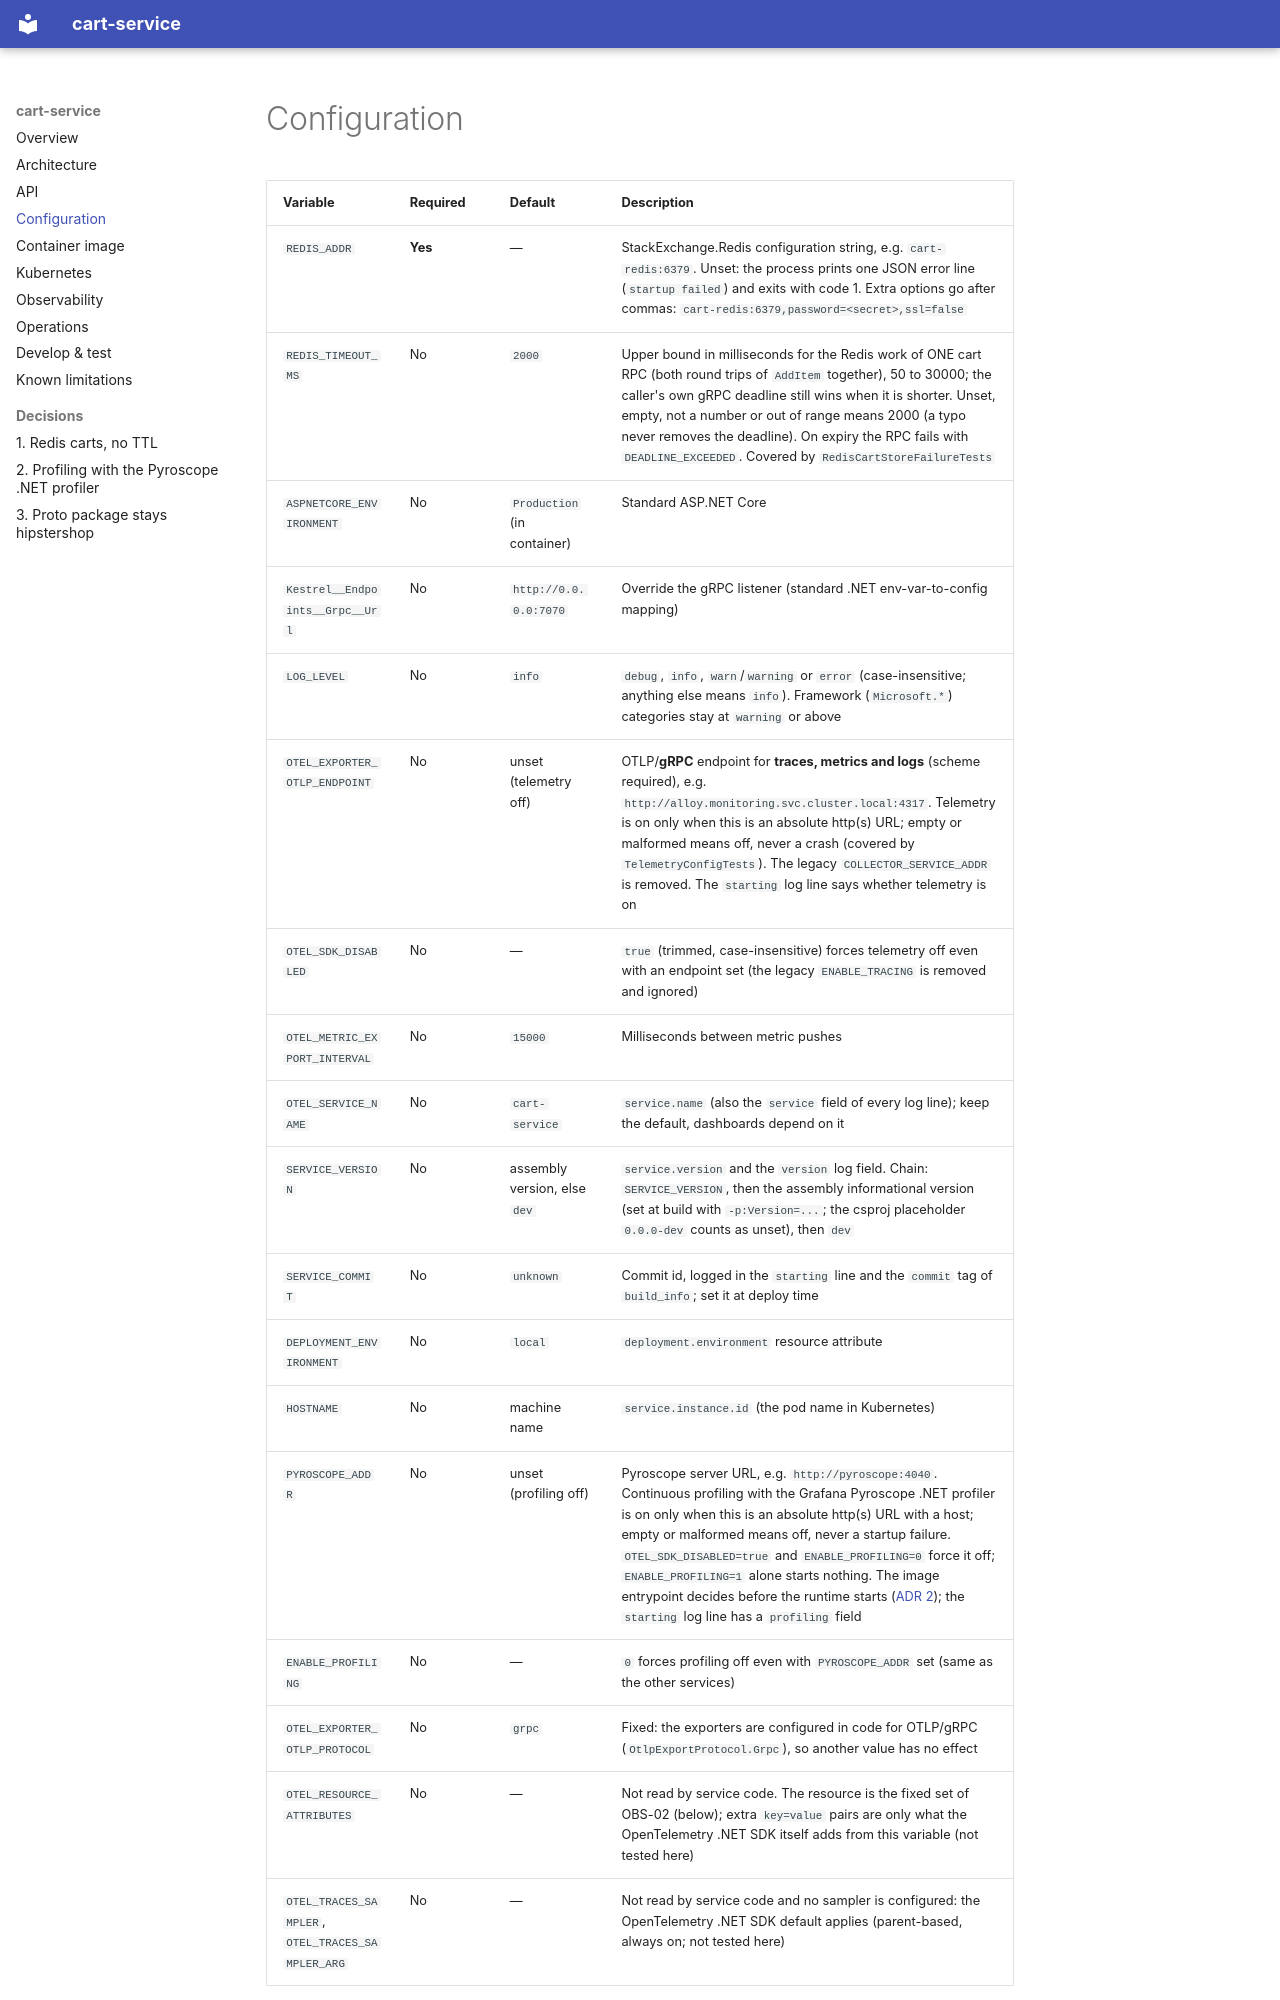

repository: platform-boutique/app-cart-service · page: configuration/index.html · generator: mkdocs

# Configuration

| Variable | Required | Default | Description |
|---|---|---|---|
| `REDIS_ADDR` | **Yes** | — | StackExchange.Redis configuration string, e.g. `cart-redis:6379`. Unset: the process prints one JSON error line (`startup failed`) and exits with code 1. Extra options go after commas: `cart-redis:6379,password=<secret>,ssl=false` |
| `REDIS_TIMEOUT_MS` | No | `2000` | Upper bound in milliseconds for the Redis work of ONE cart RPC (both round trips of `AddItem` together), 50 to 30000; the caller's own gRPC deadline still wins when it is shorter. Unset, empty, not a number or out of range means 2000 (a typo never removes the deadline). On expiry the RPC fails with `DEADLINE_EXCEEDED`. Covered by `RedisCartStoreFailureTests` |
| `ASPNETCORE_ENVIRONMENT` | No | `Production` (in container) | Standard ASP.NET Core |
| `Kestrel__Endpoints__Grpc__Url` | No | `http://0.0.0.0:7070` | Override the gRPC listener (standard .NET env-var-to-config mapping) |
| `LOG_LEVEL` | No | `info` | `debug`, `info`, `warn`/`warning` or `error` (case-insensitive; anything else means `info`). Framework (`Microsoft.*`) categories stay at `warning` or above |
| `OTEL_EXPORTER_OTLP_ENDPOINT` | No | unset (telemetry off) | OTLP/**gRPC** endpoint for **traces, metrics and logs** (scheme required), e.g. `http://alloy.monitoring.svc.cluster.local:4317`. Telemetry is on only when this is an absolute http(s) URL; empty or malformed means off, never a crash (covered by `TelemetryConfigTests`). The legacy `COLLECTOR_SERVICE_ADDR` is removed. The `starting` log line says whether telemetry is on |
| `OTEL_SDK_DISABLED` | No | — | `true` (trimmed, case-insensitive) forces telemetry off even with an endpoint set (the legacy `ENABLE_TRACING` is removed and ignored) |
| `OTEL_METRIC_EXPORT_INTERVAL` | No | `15000` | Milliseconds between metric pushes |
| `OTEL_SERVICE_NAME` | No | `cart-service` | `service.name` (also the `service` field of every log line); keep the default, dashboards depend on it |
| `SERVICE_VERSION` | No | assembly version, else `dev` | `service.version` and the `version` log field. Chain: `SERVICE_VERSION`, then the assembly informational version (set at build with `-p:Version=...`; the csproj placeholder `0.0.0-dev` counts as unset), then `dev` |
| `SERVICE_COMMIT` | No | `unknown` | Commit id, logged in the `starting` line and the `commit` tag of `build_info`; set it at deploy time |
| `DEPLOYMENT_ENVIRONMENT` | No | `local` | `deployment.environment` resource attribute |
| `HOSTNAME` | No | machine name | `service.instance.id` (the pod name in Kubernetes) |
| `PYROSCOPE_ADDR` | No | unset (profiling off) | Pyroscope server URL, e.g. `http://pyroscope:4040`. Continuous profiling with the Grafana Pyroscope .NET profiler is on only when this is an absolute http(s) URL with a host; empty or malformed means off, never a startup failure. `OTEL_SDK_DISABLED=true` and `ENABLE_PROFILING=0` force it off; `ENABLE_PROFILING=1` alone starts nothing. The image entrypoint decides before the runtime starts ([ADR 2](adr/0002-profiling-with-the-pyroscope-dotnet-profiler.md)); the `starting` log line has a `profiling` field |
| `ENABLE_PROFILING` | No | — | `0` forces profiling off even with `PYROSCOPE_ADDR` set (same as the other services) |
| `OTEL_EXPORTER_OTLP_PROTOCOL` | No | `grpc` | Fixed: the exporters are configured in code for OTLP/gRPC (`OtlpExportProtocol.Grpc`), so another value has no effect |
| `OTEL_RESOURCE_ATTRIBUTES` | No | — | Not read by service code. The resource is the fixed set of OBS-02 (below); extra `key=value` pairs are only what the OpenTelemetry .NET SDK itself adds from this variable (not tested here) |
| `OTEL_TRACES_SAMPLER`, `OTEL_TRACES_SAMPLER_ARG` | No | — | Not read by service code and no sampler is configured: the OpenTelemetry .NET SDK default applies (parent-based, always on; not tested here) |

Notes:
